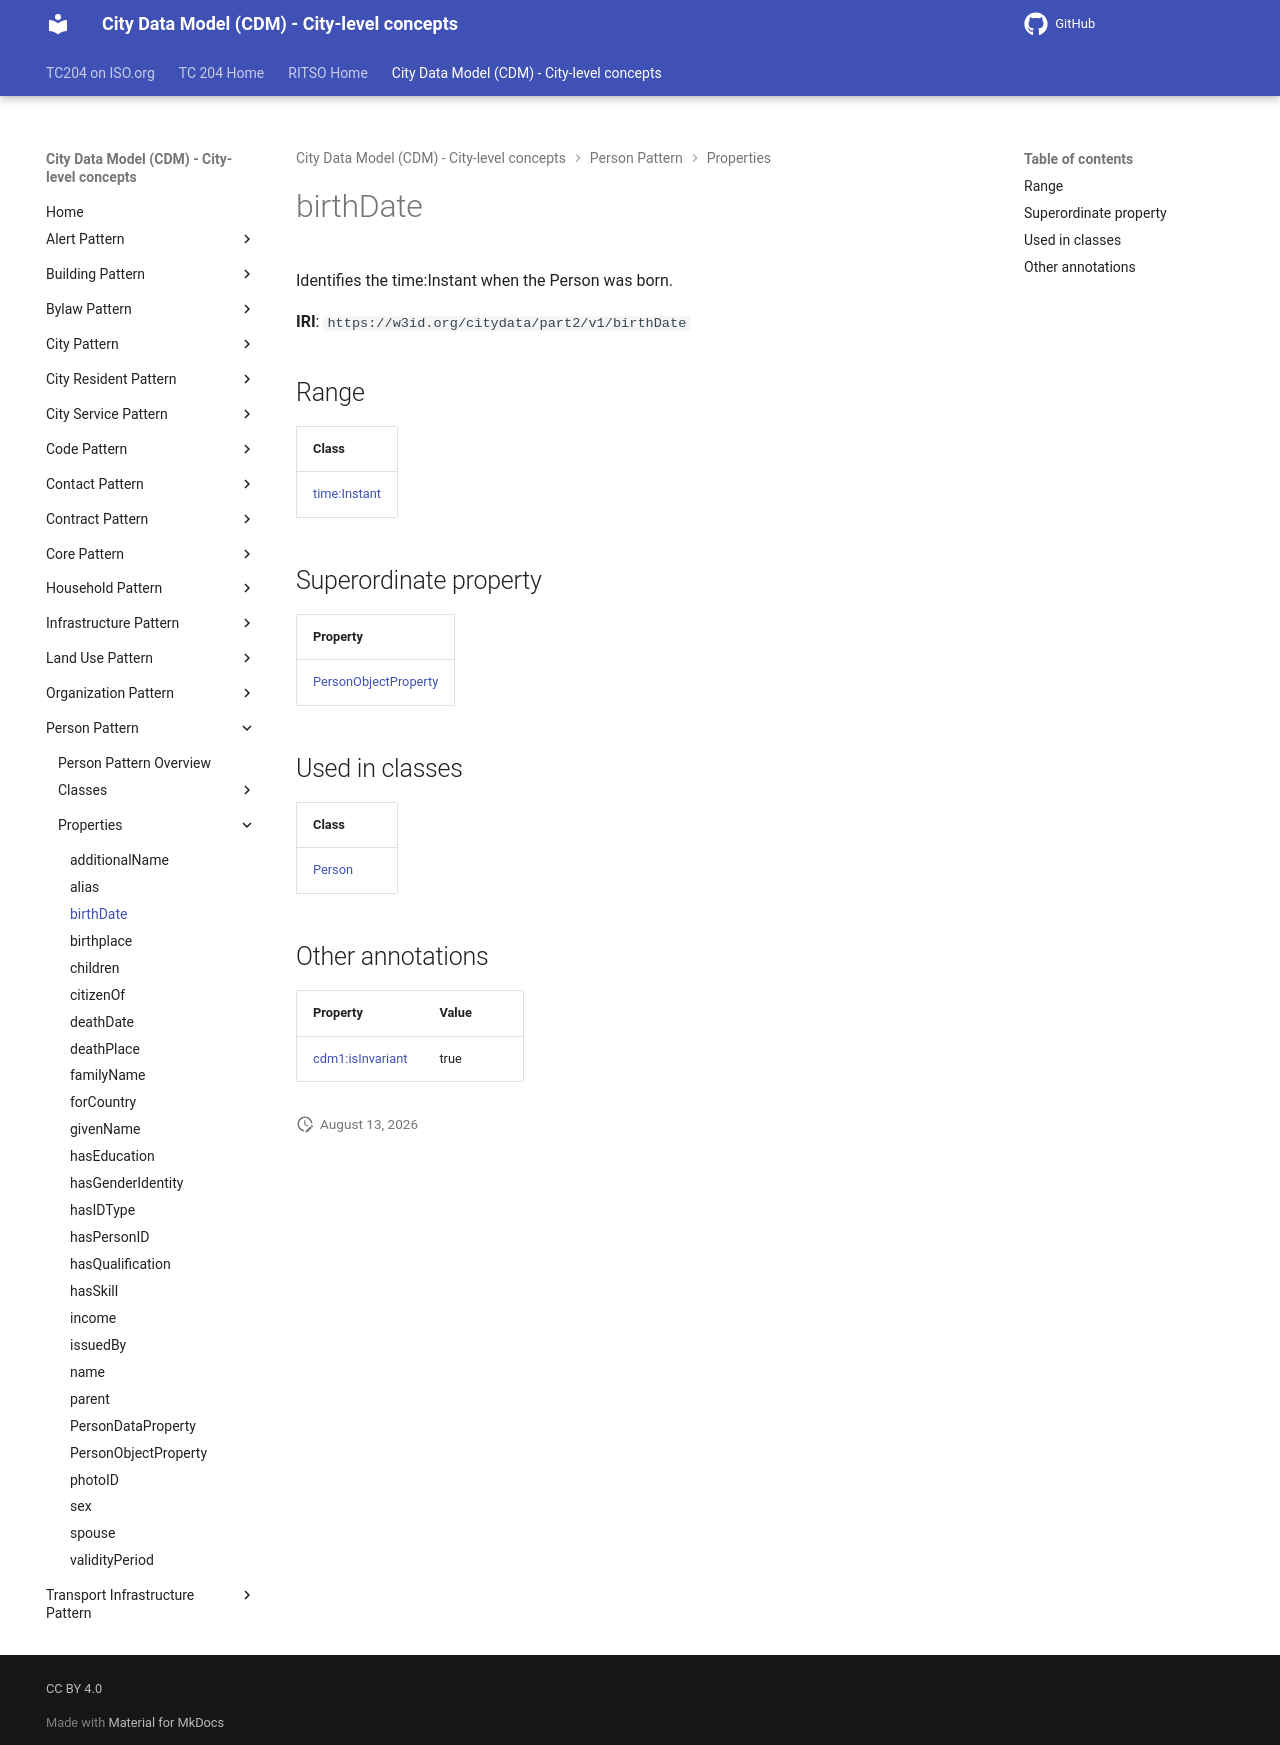

repository: ISO-TC204/ontology-cdm-p2 · page: v1.3.2-alpha.1/properties/birthDate/index.html · generator: mkdocs

# birthDate

Identifies the time:Instant when the Person was born.

**IRI**: `https://w3id.org/citydata/part2/v1/birthDate`

## Range

| Class |
|-------|
| [time:Instant](https://w3id.org/citydata/imported/time/Instant) |

## Superordinate property

| Property |
|-------|
| [PersonObjectProperty](PersonObjectProperty.md) |

## Used in classes

| Class |
|-------|
| [Person](../classes/Person.md) |

## Other annotations

| Property | Value |
|----------|-------|
| [cdm1:isInvariant](https://w3id.org/citydata/part1/v1/isInvariant) | true |
